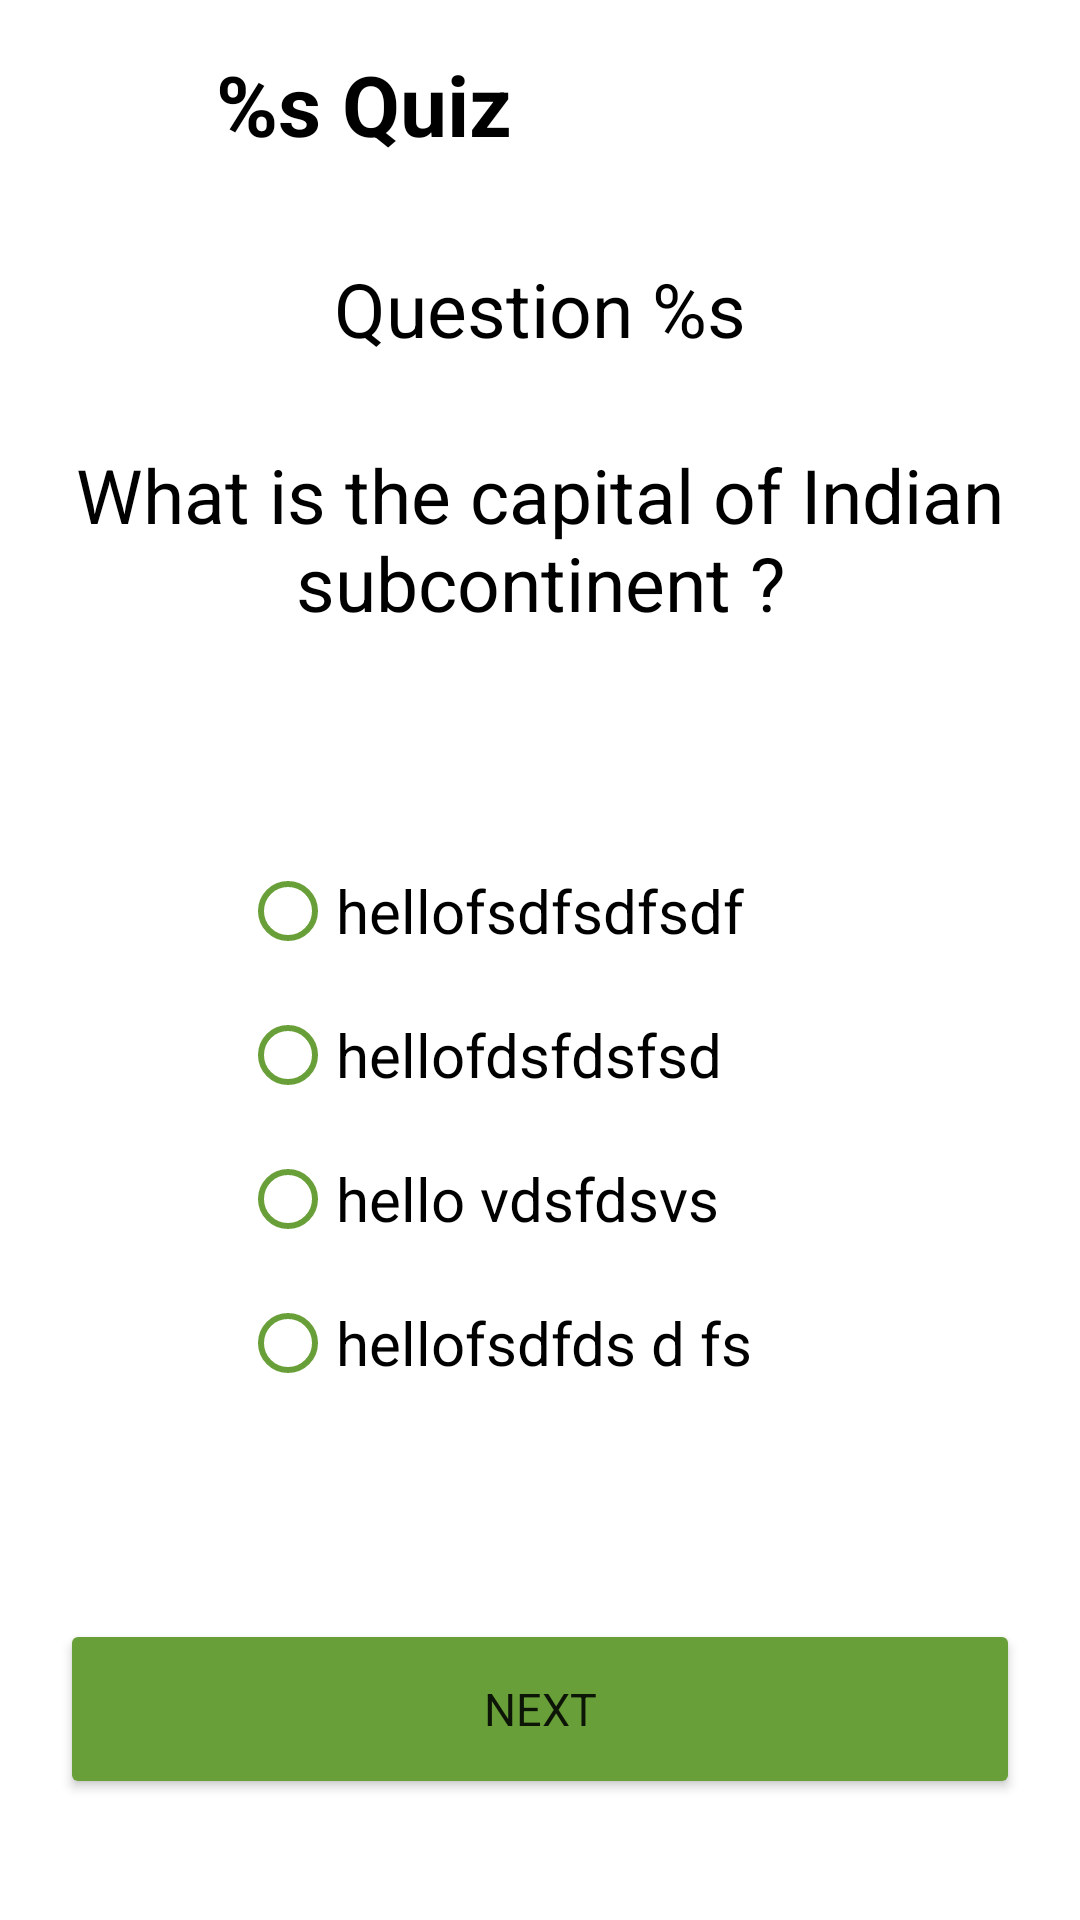

Android layout source for this screen:
<!-- AndroidManifest.xml: application theme Theme.Quizz -->
<!-- res/layout/activity_question.xml -->
<?xml version="1.0" encoding="utf-8"?>
<androidx.constraintlayout.widget.ConstraintLayout xmlns:android="http://schemas.android.com/apk/res/android"
    xmlns:app="http://schemas.android.com/apk/res-auto"
    xmlns:tools="http://schemas.android.com/tools"
    android:layout_width="match_parent"
    android:layout_height="match_parent"
    tools:context=".QuestionActivity">


    <LinearLayout
        android:id="@+id/Layout"
        android:layout_width="match_parent"
        android:layout_height="wrap_content"
        android:layout_margin="16dp"
        android:orientation="horizontal"
        app:layout_constraintLeft_toLeftOf="parent"
        app:layout_constraintRight_toRightOf="parent"
        app:layout_constraintTop_toTopOf="parent">

        <ImageView
            android:id="@+id/backBtn"
            android:layout_width="40dp"
            android:layout_height="40dp"
            android:layout_gravity="center"
            android:background="@drawable/back_arrow" />

        <TextView
            android:id="@+id/subject"
            android:layout_width="wrap_content"
            android:layout_height="wrap_content"
            android:layout_marginLeft="16dp"
            android:text="@string/chosenSubject"
            android:textColor="@color/black"
            android:textSize="28sp"
            android:textStyle="bold" />

    </LinearLayout>

    <LinearLayout
        android:layout_width="0dp"
        android:layout_height="0dp"
        android:layout_marginTop="20dp"
        android:orientation="vertical"
        app:layout_constraintBottom_toBottomOf="parent"
        app:layout_constraintLeft_toLeftOf="parent"
        app:layout_constraintRight_toRightOf="parent"
        app:layout_constraintTop_toBottomOf="@id/Layout">

        <TextView
            android:id="@+id/questionNumber"
            android:layout_width="wrap_content"
            android:layout_height="wrap_content"
            android:layout_gravity="center"
            android:layout_marginTop="10dp"
            android:text="@string/questionNumber"
            android:textColor="@color/black"
            android:textSize="25sp" />


        <TextView
            android:id="@+id/questionText"
            android:layout_width="wrap_content"
            android:layout_height="120dp"
            android:layout_gravity="center"
            android:gravity="center"
            android:text="What is the capital of Indian subcontinent ?"
            android:textColor="@color/black"
            android:textSize="25sp" />

        <RadioGroup
            android:layout_width="200dp"
            android:layout_height="200dp"
            android:layout_gravity="center"
            android:layout_marginTop="40dp"
            android:orientation="vertical">

            <RadioButton
                android:id="@+id/op1"
                android:layout_width="wrap_content"
                android:layout_height="wrap_content"
                android:buttonTint="@color/orange"
                android:text="hellofsdfsdfsdf"
                android:textSize="20sp" />

            <RadioButton
                android:id="@+id/op2"
                android:layout_width="wrap_content"
                android:layout_height="wrap_content"
                android:buttonTint="@color/orange"
                android:text="hellofdsfdsfsd"
                android:textSize="20sp" />

            <RadioButton
                android:id="@+id/op3"
                android:layout_width="wrap_content"
                android:layout_height="wrap_content"
                android:buttonTint="@color/orange"
                android:text="hello vdsfdsvs"
                android:textSize="20sp" />

            <RadioButton
                android:id="@+id/op4"
                android:layout_width="wrap_content"
                android:layout_height="wrap_content"
                android:buttonTint="@color/orange"
                android:text="hellofsdfds d fs"
                android:textSize="20sp" />


        </RadioGroup>

        <Button
            android:id="@+id/nextBtn"
            style="@style/buttonStyle"
            android:layout_width="320dp"
            android:layout_height="60sp"
            android:layout_gravity="center"
            android:layout_marginTop="60dp"
            android:backgroundTint="@color/orange"
            android:text="NEXT"
            android:textSize="15sp" />

    </LinearLayout>

</androidx.constraintlayout.widget.ConstraintLayout>
<!-- resources referenced by this layout -->
<resources>
  <color name="black">#FF000000</color>
  <color name="orange">#689F38</color>
  <string name="chosenSubject">%s Quiz</string>
  <string name="questionNumber">Question %s</string>
  <style name="buttonStyle" parent="Theme.MaterialComponents.DayNight.NoActionBar">
          
          <item name="colorPrimary">@color/orange</item>
          <item name="cornerRadius">50dp</item>
      </style>
  <style name="Theme.Quizz" parent="Theme.MaterialComponents.DayNight.NoActionBar">
          
          <item name="colorPrimary">@color/purple_500</item>
          <item name="colorPrimaryVariant">@color/orange</item>
          <item name="colorOnPrimary">@color/white</item>
          
          <item name="colorSecondary">@color/teal_200</item>
          <item name="colorSecondaryVariant">@color/teal_700</item>
          <item name="colorOnSecondary">@color/black</item>
          
          <item name="android:statusBarColor" tools:targetApi="l">?attr/colorPrimaryVariant</item>
          
      </style>
  <color name="purple_500">#FF6200EE</color>
  <color name="white">#FFFFFFFF</color>
  <color name="teal_200">#FF03DAC5</color>
  <color name="teal_700">#FF018786</color>
</resources>
